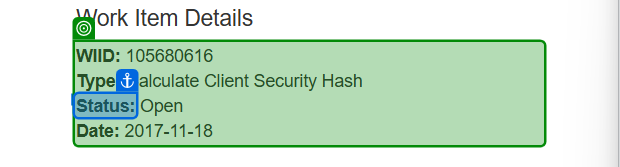
Task: 2025 ICT AI Agent 과정 
Workflow: 06_ACME_Update

Step 1: get-text from the paragraph '105680616                              Calculate Client Security Hash                              Open                              2017-11-18' in window 'ACME System 1 - Work Items' (chrome.exe)

Step 2: click on the text box in window 'ACME System 1' (chrome.exe) (no picture)

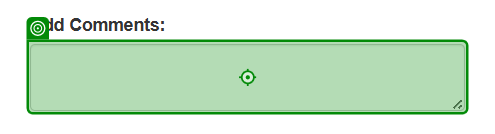
Step 3: type "[CurrentRow("Hash").ToString.Trim]" into the text box in window 'ACME System 1' (chrome.exe)

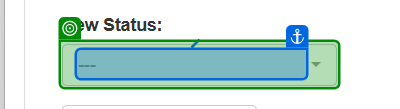
Step 4: select "Completed" in the button in window 'ACME System 1' (chrome.exe)

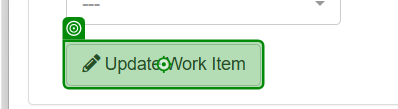
Step 5: click on the button in window 'ACME System 1' (chrome.exe)
